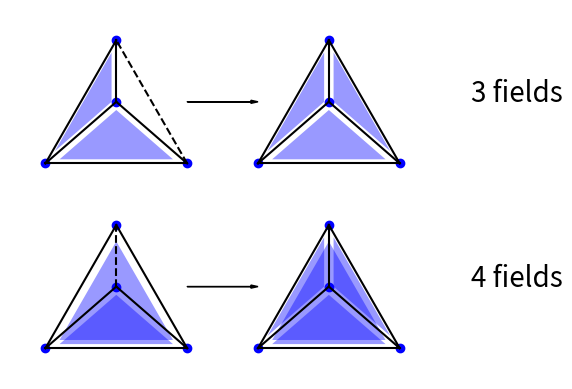

This chart was generated by the following Python code:
# This is just a script to draw a diagram showing that links must be made into but not out of fields

import matplotlib.pyplot as plt
from numpy import array

#                 0 1 2 3 4
portals = array([[0,1,1,2],\
                 [0,1,2,0]])

# Shifts to represent the triangle in different places
quads = array([[0,0],\
               [3,0],\
               [0,3],\
               [3,3]])

def pltedge(p,q,quad,style='k-'):
    plt.plot(portals[0,[p,q]]+quads[quad,0],\
             portals[1,[p,q]]+quads[quad,1],style)

###################### Links go into but not out of fields ######################

for quad in [0,1]:
    plt.plot(portals[0]+quads[quad,0],\
             portals[1]+quads[quad,1],'bo')

for quad in [0,1]:
    pltedge(0,1,quad)
    pltedge(0,2,quad)
    pltedge(0,3,quad)
    pltedge(1,3,quad)
    pltedge(2,3,quad)

# plt.arrow( x, y, dx, dy, **kwargs )
plt.arrow(1,1.1,0, 0.7,head_width=.05,head_length=.05,ec='k',fc='k')
plt.arrow(4,1.9,0,-0.7,head_width=.05,head_length=.05,ec='k',fc='k')

# an X through the impossible link
plt.plot([.9,1.1],[1.3,1.6],'r-',lw=2)

plt.axis([-.5,5.5,-1,2.5])
plt.axis('off')

plt.text(1,-.5,'NO' ,ha='center',size=30)
plt.text(4,-.5,'YES',ha='center',size=30)

plt.savefig('explainIncoming.png')
plt.clf()

###################### Link order can change field count ######################

BLUE      = ( 0 , 0 , 1 , 0.4 )
INVISIBLE = ( 0 , 0 , 0 , 0   )

from matplotlib.patches import Polygon

# returns the points in a shrunken toward their centroid
def shrink(a):
    centroid = a.mean(1).reshape([2,1])
    return  centroid + .8*(a-centroid)

# Plot a slightly shrunken triangle
def pltface(p,q,r,quad):
    shift = quads[quad].reshape([2,1])
    tri = portals[:,[p,q,r]]+shift
    tri = shrink(tri)

    plt.gca().add_patch(Polygon(tri.T , fc=BLUE, ec=INVISIBLE))

for quad in range(4):
    plt.plot(portals[0]+quads[quad,0],\
             portals[1]+quads[quad,1],'bo')

# Plot ubiquitous links and face
for quad in range(4):
    pltedge(0,1,quad)
    pltedge(0,2,quad)
    pltedge(0,3,quad)
    pltedge(1,3,quad)

    pltface(0,1,3,quad)

# Complete two of them
for quad in [1,3]:
    pltedge(1,2,quad)
    pltedge(2,3,quad)

    pltface(0,1,2,quad)
    pltface(3,1,2,quad)

# Draw large triangle on two
for quad in [0,1]:
    pltface(0,2,3,quad)

# Draw the other small face
pltface(0,1,2,2)

# Partially complete the others
pltedge(2,3,0)
pltedge(1,2,2)

# Draw pending links
pltedge(1,2,0,'k--')
pltedge(3,2,2,'k--')

# Draw transition arrows
plt.arrow(2,4,.9,0,head_width=.05,head_length=.1,ec='k',fc='k')
plt.arrow(2,1,.9,0,head_width=.05,head_length=.1,ec='k',fc='k')

plt.text(6,4,'3 fields',size=20)
plt.text(6,1,'4 fields',size=20)

plt.axis([-.5,6.5,-.5,5.5])
plt.axis('off')

plt.savefig('explainOrder.png')

